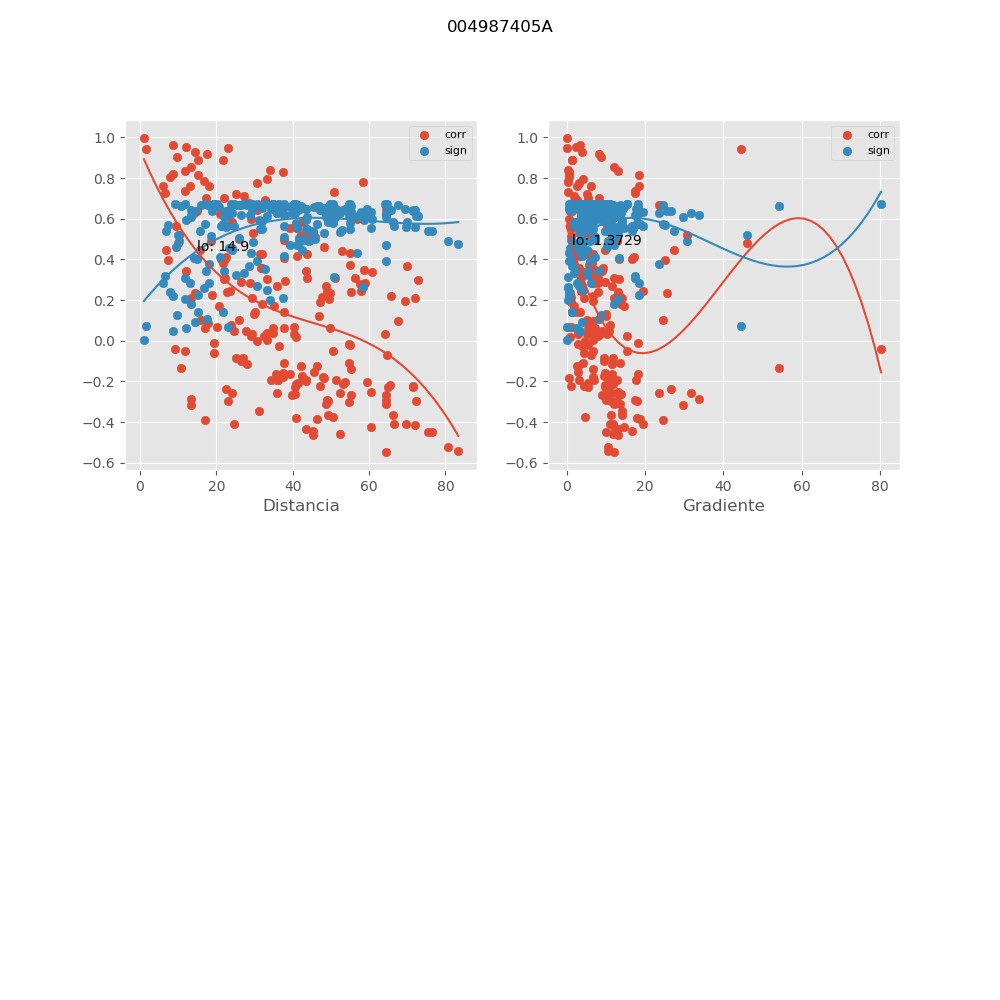

The data file committed next to this chart (first rows):
, mx_co, mx_di, mx_gr, mx_si
0, -0.3903, 17.16, 24.59, 0.5718
1, 0.9507, 12.08, 2.317, 0.06483
2, -0.3441, 31.3, 14.14, 0.5946
3, -0.31, 48.82, 12.07, 0.6097
4, -0.3837, 46.46, 18.66, 0.5752
5, -0.4255, 60.4, 14.7, 0.5524
6, -0.1791, 48.06, 10.31, 0.6528
7, -0.5228, 80.64, 10.63, 0.4901
8, -0.2159, 65.62, 9.658, 0.643
9, -0.2296, 71.47, 10.46, 0.6389
10, -0.2273, 65.03, 9.747, 0.6396
11, -0.4477, 75.34, 11.97, 0.5393
12, -0.2951, 72.42, 11.32, 0.6158
13, 0.4182, 41.1, 3.082, 0.5565
14, -0.4071, 24.59, 19.45, 0.5627
15, -0.2681, 64.51, 9.064, 0.626
16, 0.2916, 38.02, 7.579, 0.6171
17, -0.4506, 76.48, 10.09, 0.5375
18, -0.4068, 66.6, 11.03, 0.5628
19, -0.5415, 83.39, 10.63, 0.4767
20, -0.2922, 64.37, 9.916, 0.6169
21, -0.3143, 13.29, 29.65, 0.6079
22, 0.6362, 14.9, 1.387, 0.4015
23, 0.4284, 31.93, 5.238, 0.5507
24, 0.1814, 31.99, 13.91, 0.6523
25, 0.1233, 46.96, 9.929, 0.6642
26, 0.4088, 37.6, 1.959, 0.5618
27, 0.2223, 65.77, 6.619, 0.6412
28, 0.2471, 58.03, 3.651, 0.6333
29, 0.03466, 64.13, 5.073, 0.6737
30, 0.2768, 57.67, 3.674, 0.6228
31, 0.298, 72.91, 6.576, 0.6146
32, -0.0682, 64.75, 6.145, 0.6713
33, -0.08372, 25.12, 11.76, 0.6698
34, 0.929, 14.41, 3.91, 0.09236
35, 0.4603, 48.08, 3.386, 0.5316
36, 0.1032, 25.95, 5.156, 0.6673
37, 0.3382, 60.68, 5.757, 0.5973
38, 0.3727, 55.06, 5.675, 0.5808
39, 0.1972, 69.52, 6.676, 0.6483
40, 0.4333, 54.92, 3.939, 0.5478
41, -0.2974, 23.16, 17.9, 0.6148
42, -0.2624, 40.7, 13.79, 0.6281
43, -0.2559, 35.78, 23.45, 0.6303
44, -0.2933, 49.01, 17.55, 0.6164
45, -0.1904, 36.08, 12.96, 0.65
46, -0.4091, 69.75, 11.89, 0.5616
47, -0.2043, 53.63, 11.3, 0.6463
48, -0.2019, 59.53, 12.08, 0.647
49, -0.2116, 53.06, 11.42, 0.6443
50, -0.3116, 64.58, 13.53, 0.609
51, -0.2502, 60.44, 13.1, 0.6323
52, 0.3574, 31.82, 3.101, 0.5883
53, -0.286, 13.35, 33.74, 0.6193
54, -0.2672, 55.21, 10.08, 0.6263
55, 0.2874, 26.56, 9.796, 0.6188
56, -0.3649, 66.3, 11.21, 0.5847
57, -0.3004, 54.68, 12.92, 0.6136
58, -0.4161, 72, 11.92, 0.5577
59, -0.2554, 52.29, 11.67, 0.6305
... 171 more rows
